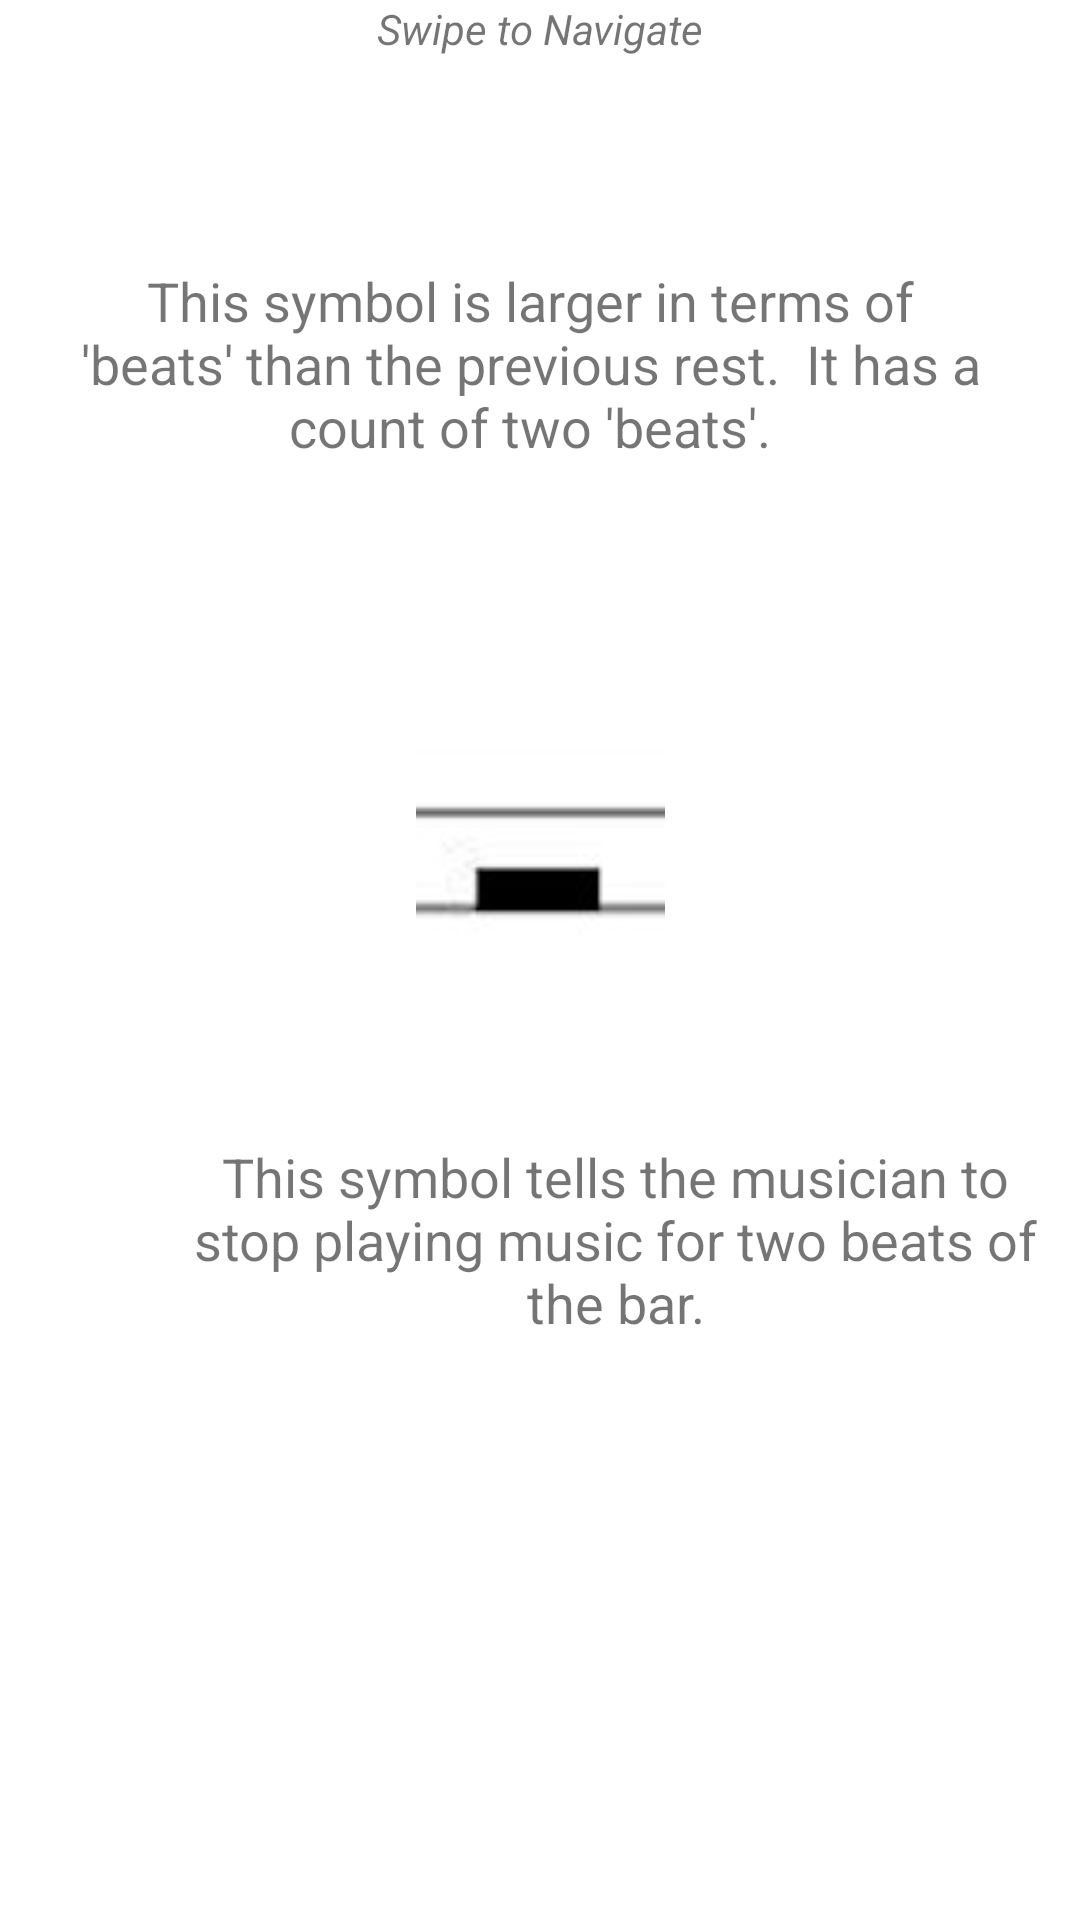

Produce the Android XML layout that renders to this screen, including the resource entries it uses.
<!-- AndroidManifest.xml: application theme AppTheme -->
<!-- res/layout/fragment_rhythm_lesson_four.xml -->
<?xml version="1.0" encoding="utf-8"?>
<FrameLayout xmlns:android="http://schemas.android.com/apk/res/android"
    xmlns:app="http://schemas.android.com/apk/res-auto"
    xmlns:tools="http://schemas.android.com/tools"
    android:layout_width="match_parent"
    android:layout_height="match_parent"
    android:background="#ffffff"
    tools:context=".rhythm_lessons.RhythmLessonThree">

    <androidx.constraintlayout.widget.ConstraintLayout
        android:layout_width="match_parent"
        android:layout_height="match_parent">

        <LinearLayout
            android:id="@+id/linearLayout"
            android:layout_width="match_parent"
            android:layout_height="80dp"
            android:layout_marginBottom="8dp"
            android:orientation="horizontal"
            app:layout_constraintBottom_toTopOf="@+id/linearLayout2"
            app:layout_constraintTop_toTopOf="parent"
            tools:layout_editor_absoluteX="8dp">

            <TextView
                android:id="@+id/promptText"
                android:layout_width="wrap_content"
                android:layout_height="wrap_content"
                android:layout_weight="1"
                android:text="Swipe to Navigate"
                android:textAlignment="center"
                android:textSize="14sp"
                android:textStyle="italic" />
        </LinearLayout>

        <LinearLayout
            android:id="@+id/linearLayout2"
            android:layout_width="300dp"
            android:layout_height="wrap_content"
            android:layout_marginStart="52dp"
            android:layout_marginTop="8dp"
            android:layout_marginEnd="59dp"
            android:orientation="horizontal"
            app:layout_constraintEnd_toEndOf="parent"
            app:layout_constraintStart_toStartOf="parent"
            app:layout_constraintTop_toBottomOf="@+id/linearLayout">

            <TextView
                android:id="@+id/informationOne"
                android:layout_width="wrap_content"
                android:layout_height="wrap_content"
                android:layout_weight="1"
                android:text="This symbol is larger in terms of 'beats' than the previous rest.  It has a count of two 'beats'."
                android:textAlignment="center"
                android:textSize="18sp" />

        </LinearLayout>

        <LinearLayout
            android:id="@+id/linearLayout3"
            android:layout_width="300dp"
            android:layout_height="200dp"
            android:layout_marginStart="55dp"
            android:layout_marginTop="356dp"
            android:layout_marginEnd="56dp"
            android:layout_marginBottom="60dp"
            android:orientation="horizontal"
            app:layout_constraintBottom_toBottomOf="parent"
            app:layout_constraintEnd_toEndOf="parent"
            app:layout_constraintHorizontal_bias="0.0"
            app:layout_constraintStart_toStartOf="parent"
            app:layout_constraintTop_toBottomOf="@+id/linearLayout2"
            app:layout_constraintVertical_bias="1.0">

            <TextView
                android:id="@+id/informationTwo"
                android:layout_width="wrap_content"
                android:layout_height="wrap_content"
                android:layout_weight="1"
                android:text="This symbol tells the musician to stop playing music for two beats of the bar."
                android:textAlignment="center"
                android:textSize="18sp" />
        </LinearLayout>

        <ImageView
            android:id="@+id/imageView"
            android:layout_width="83dp"
            android:layout_height="147dp"
            android:layout_marginStart="168dp"
            android:layout_marginTop="99dp"
            android:layout_marginEnd="168dp"
            android:layout_marginBottom="52dp"
            android:src="@drawable/minim_rest_rhythm_symbol_small"
            app:layout_constraintBottom_toTopOf="@+id/linearLayout3"
            app:layout_constraintEnd_toEndOf="parent"
            app:layout_constraintStart_toStartOf="parent"
            app:layout_constraintTop_toBottomOf="@+id/linearLayout2" />

    </androidx.constraintlayout.widget.ConstraintLayout>
</FrameLayout>
<!-- resources referenced by this layout -->
<resources>
  <!-- drawable minim_rest_rhythm_symbol_small: jpg bitmap (drawable-v24, 6405 bytes) -->
  <style name="AppTheme" parent="Theme.AppCompat.Light.NoActionBar">
          
          <item name="colorPrimary">@color/colorPrimary</item>
          <item name="colorPrimaryDark">@color/colorPrimaryDark</item>
          <item name="colorAccent">@color/colorAccent</item>
      </style>
  <!-- not gathered from this repository: default colours our renderer supplied (Android Studio template values) -->
  <color name="colorPrimary">#FF6200EE</color>
  <color name="colorPrimaryDark">#FF3700B3</color>
  <color name="colorAccent">#FF03DAC5</color>
</resources>
